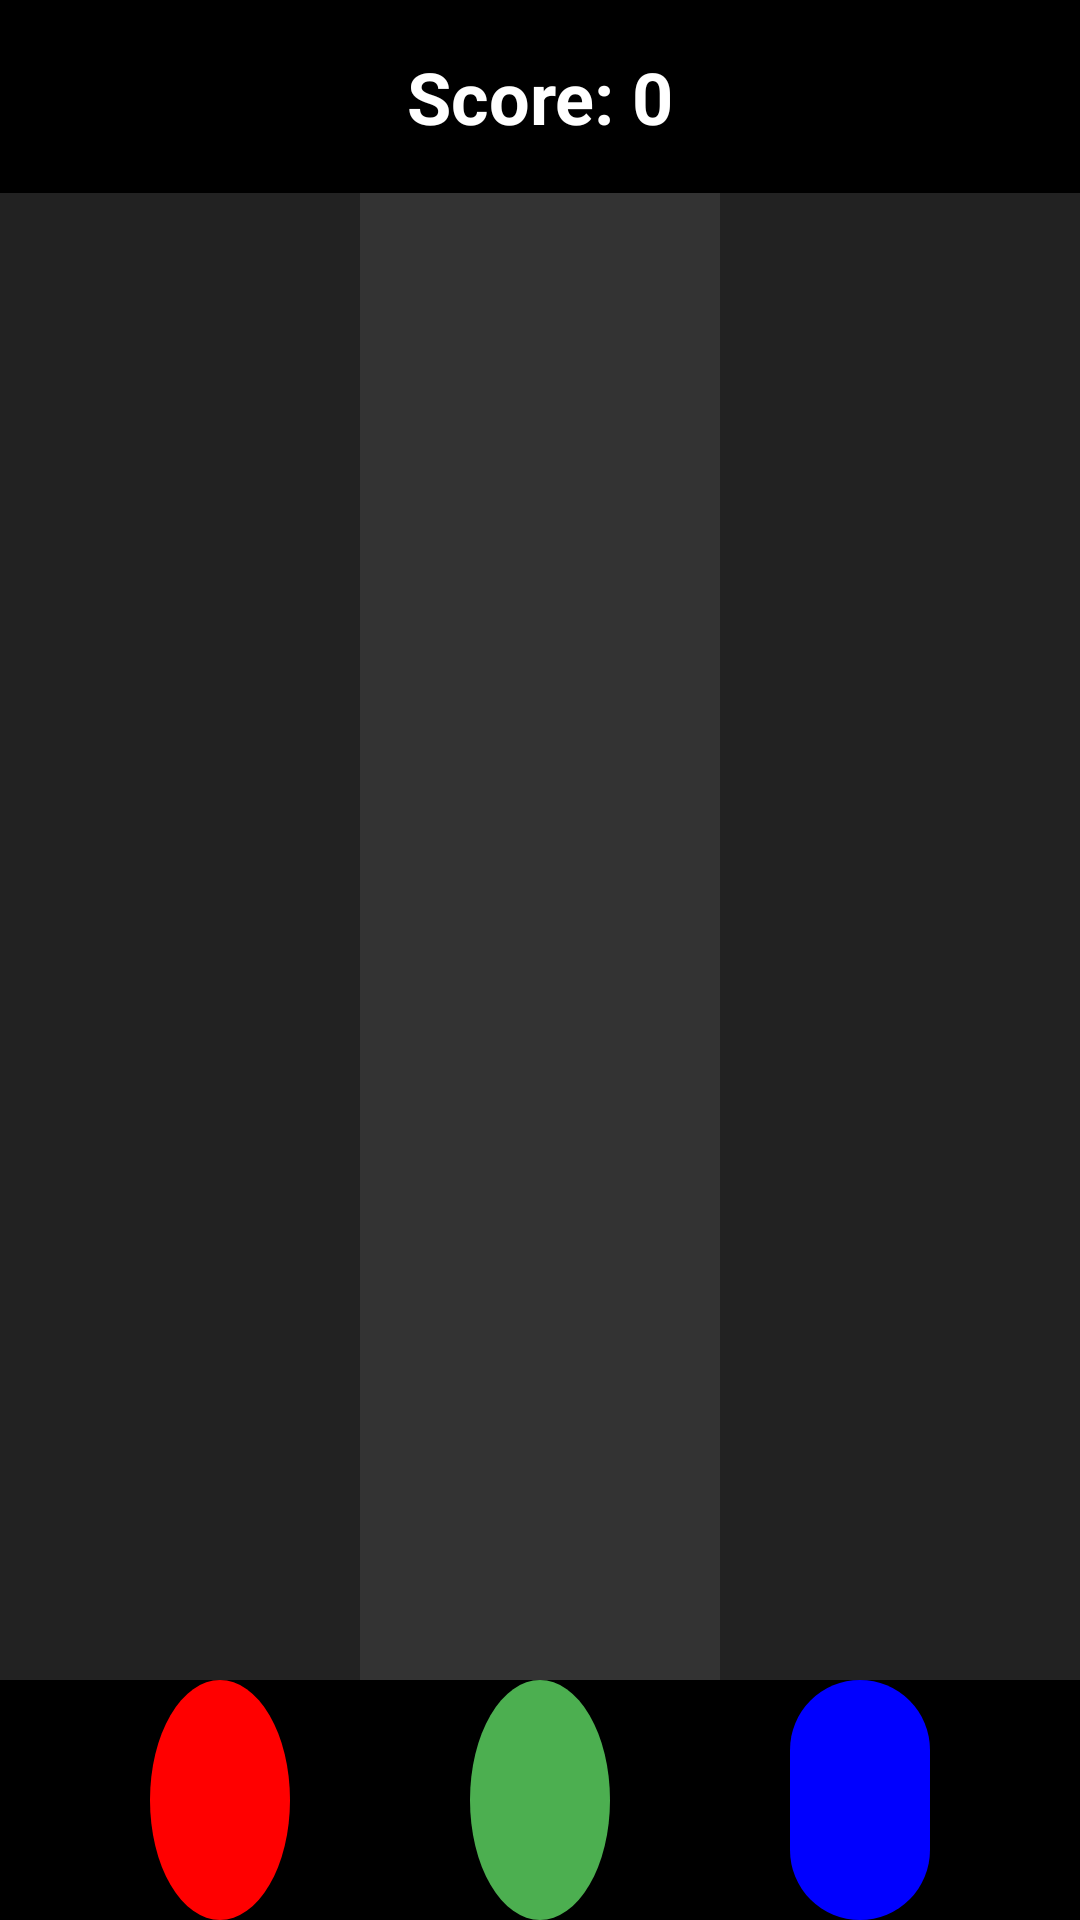

Here is an Android app screen rendered from its layout file. Give the layout XML and the strings, colors and styles it references.
<!-- AndroidManifest.xml: application theme Theme.Gamechallenge -->
<!-- res/layout/game_skeleton.xml -->
<androidx.constraintlayout.widget.ConstraintLayout
    xmlns:android="http://schemas.android.com/apk/res/android"
    xmlns:app="http://schemas.android.com/apk/res-auto"
    android:id="@+id/gameLayout"
    android:layout_width="match_parent"
    android:layout_height="match_parent"
    android:background="#000000">

    
    <TextView
        android:id="@+id/scoreText"
        android:layout_width="wrap_content"
        android:layout_height="wrap_content"
        android:text="Score: 0"
        android:textSize="24sp"
        android:textColor="#FFFFFF"
        android:textStyle="bold"
        app:layout_constraintTop_toTopOf="parent"
        app:layout_constraintStart_toStartOf="parent"
        app:layout_constraintEnd_toEndOf="parent"
        android:layout_marginTop="16dp"/>

    
    <LinearLayout
        android:id="@+id/lanesContainer"
        android:layout_width="match_parent"
        android:layout_height="0dp"
        android:layout_marginTop="16dp"
        android:orientation="horizontal"
        android:weightSum="3"
        app:layout_constraintTop_toBottomOf="@id/scoreText"
        app:layout_constraintBottom_toTopOf="@+id/buttonContainer">

        
        <FrameLayout
            android:id="@+id/lane1"
            android:layout_width="0dp"
            android:layout_height="match_parent"
            android:layout_weight="1"
            android:background="#222222" />

        <FrameLayout
            android:id="@+id/lane2"
            android:layout_width="0dp"
            android:layout_height="match_parent"
            android:layout_weight="1"
            android:background="#333333" />

        <FrameLayout
            android:id="@+id/lane3"
            android:layout_width="0dp"
            android:layout_height="match_parent"
            android:layout_weight="1"
            android:background="#222222" />
    </LinearLayout>

    
    <LinearLayout
        android:id="@+id/buttonContainer"
        android:layout_width="match_parent"
        android:layout_height="80dp"
        android:orientation="horizontal"
        app:layout_constraintBottom_toBottomOf="parent"
        android:gravity="center"
        android:weightSum="3"
        android:paddingHorizontal="20dp">  

        <Button
            android:id="@+id/btn1"
            android:layout_width="0dp"
            android:layout_height="match_parent"
            android:layout_weight="1"
            android:background="@drawable/fret_red"
            android:layout_marginHorizontal="30dp"/>

        <Button
            android:id="@+id/btn2"
            android:layout_width="0dp"
            android:layout_height="match_parent"
            android:layout_weight="1"
            android:background="@drawable/fret_green"
            android:layout_marginHorizontal="30dp"/>

        <Button
            android:id="@+id/btn3"
            android:layout_width="0dp"
            android:layout_height="match_parent"
            android:layout_weight="1"
            android:background="@drawable/fret_blue"
            android:layout_marginHorizontal="30dp"/>
    </LinearLayout>

</androidx.constraintlayout.widget.ConstraintLayout>
<!-- resources referenced by this layout -->
<resources>
  <!-- drawable fret_blue (drawable) -->
  <shape xmlns:android="http://schemas.android.com/apk/res/android">
      <solid android:color="#0000FF"/>
      <corners android:radius="50dp"/>
  </shape>
  <!-- drawable fret_green (drawable) -->
  <shape xmlns:android="http://schemas.android.com/apk/res/android"
      android:shape="oval">
      <solid android:color="#4CAF50" />
      <size
          android:width="48dp"
          android:height="48dp" />
  </shape>
  <!-- drawable fret_red (drawable) -->
  <shape xmlns:android="http://schemas.android.com/apk/res/android"
      android:shape="oval">
      <solid android:color="#FF0000"/>
      <size android:width="48dp" android:height="48dp"/>
  </shape>
  <style name="Theme.Gamechallenge" parent="Base.Theme.Gamechallenge" />
  <style name="Base.Theme.Gamechallenge" parent="Theme.Material3.DayNight.NoActionBar">
          
          
      </style>
</resources>
